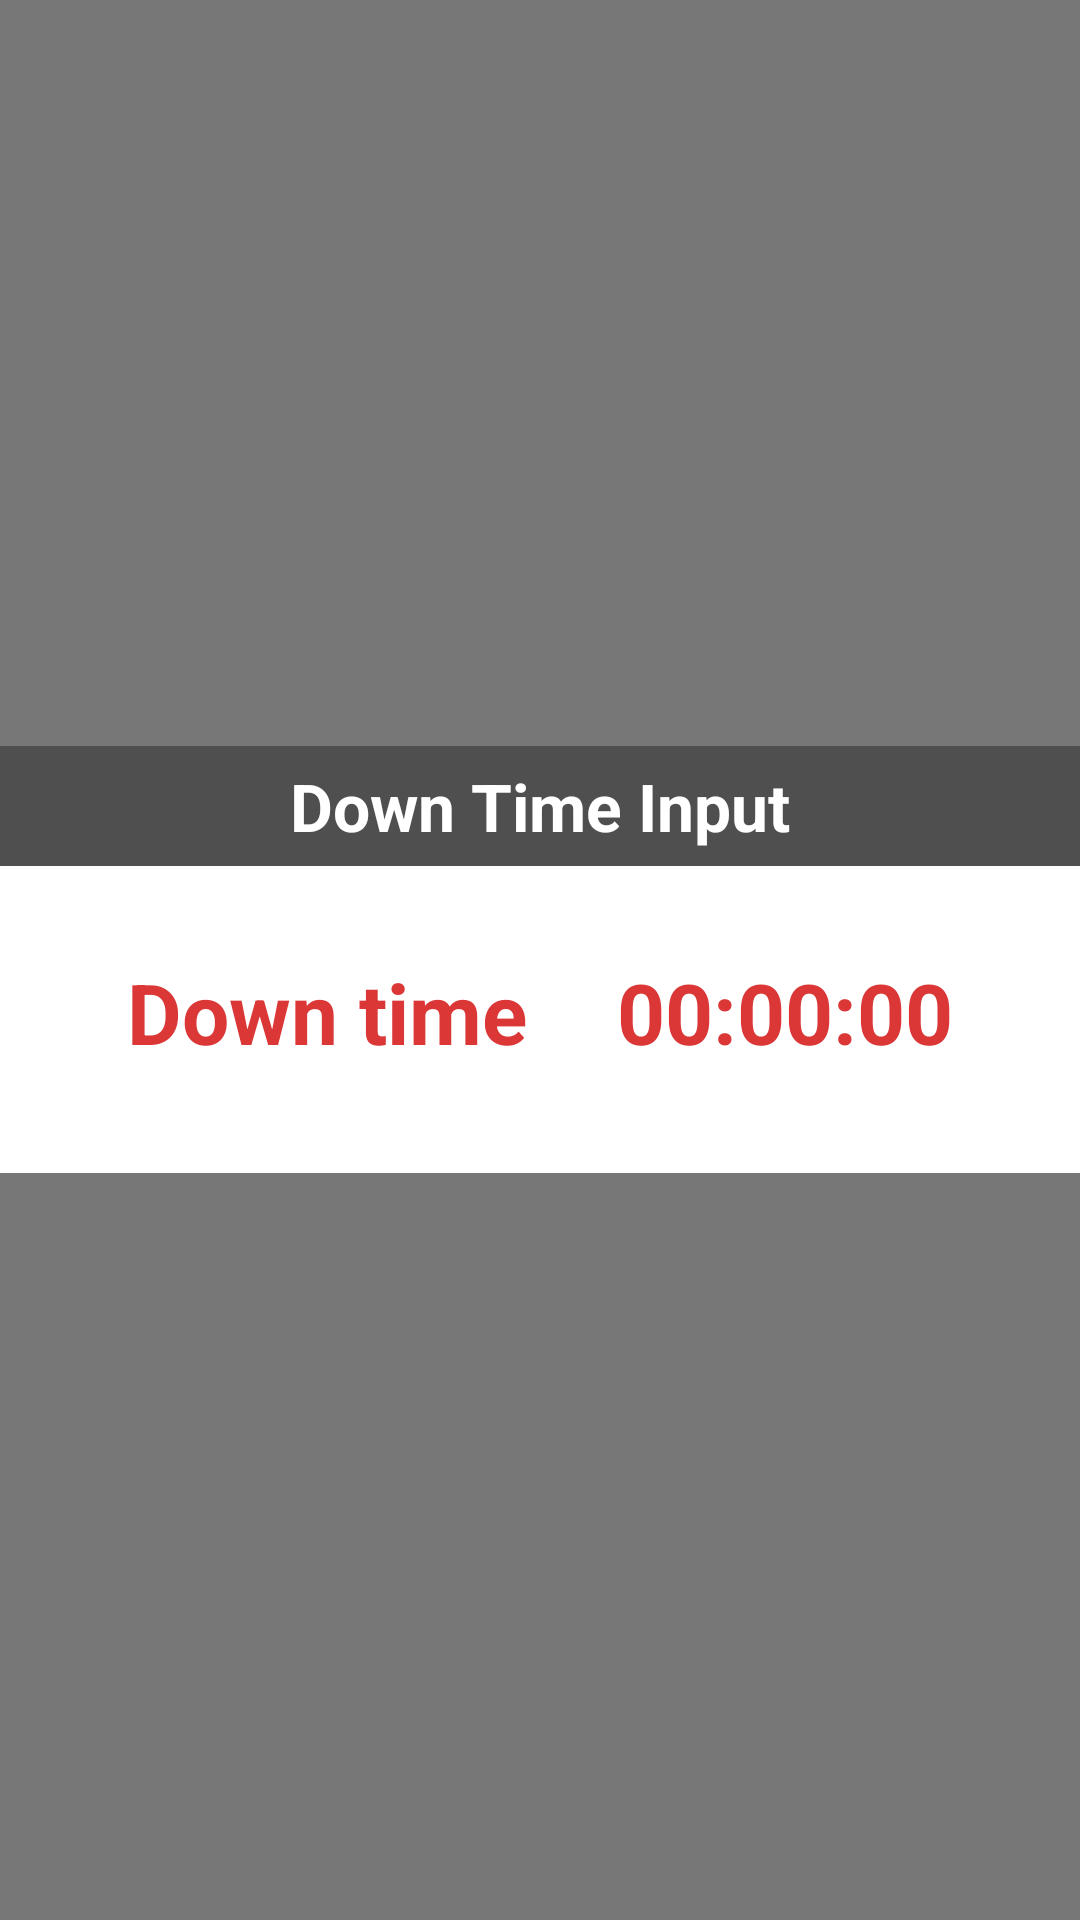

Produce the Android XML layout that renders to this screen, including the resource entries it uses.
<!-- AndroidManifest.xml: activity theme AppTheme.PopupOverlay -->
<!-- res/layout/activity_down_time_input.xml -->
<?xml version="1.0" encoding="utf-8"?>
<RelativeLayout xmlns:android="http://schemas.android.com/apk/res/android"
                android:layout_width="match_parent"
                android:layout_height="match_parent"
                android:id="@+id/dialog_bg"
                android:background="#88000000">

    <LinearLayout
            android:id="@+id/ll_popup_background"
            android:layout_width="match_parent"
            android:layout_height="match_parent"
            android:orientation="horizontal"></LinearLayout>

    <LinearLayout
            android:id="@+id/ll_base_box"
            android:layout_width="500dp"
            android:layout_height="wrap_content"
            android:orientation="vertical"
            android:gravity="center"
            android:background="@color/colorWhite"
            android:focusableInTouchMode="true"
            android:layout_centerInParent="true">

        <LinearLayout
                android:layout_width="match_parent"
                android:layout_height="40dp"
                android:gravity="center_vertical"
                android:background="#4f4f4f"
                android:orientation="horizontal">
            <TextView
                    android:id="@+id/tv_title"
                    android:layout_width="0dp"
                    android:layout_height="wrap_content"
                    android:layout_weight="1"
                    android:gravity="center_horizontal"
                    android:text="@string/title_down_time_input"
                    android:textColor="@color/colorWhite"
                    android:textSize="22sp"
                    android:textStyle="bold" />
        </LinearLayout>

        <LinearLayout
                android:id="@+id/ll_btn_list"
                android:layout_width="match_parent"
                android:layout_height="wrap_content"
                android:layout_marginTop="30dp"
                android:layout_marginLeft="20dp"
                android:layout_marginRight="20dp"
                android:orientation="horizontal"/>

        <LinearLayout
                android:layout_width="match_parent"
                android:layout_height="wrap_content"
                android:gravity="center"
                android:orientation="horizontal">
            <TextView
                    android:layout_width="wrap_content"
                    android:layout_height="wrap_content"
                    android:text="@string/title_down_time"
                    android:textSize="28sp"
                    android:textColor="@color/colorButtonRedFocus"
                    android:textStyle="bold" />
            <TextView
                    android:id="@+id/down_remain_time"
                    android:layout_width="wrap_content"
                    android:layout_height="wrap_content"
                    android:layout_marginLeft="30dp"
                    android:text="00:00:00"
                    android:textSize="28sp"
                    android:textColor="@color/colorButtonRedFocus"
                    android:textStyle="bold" />
        </LinearLayout>

        <LinearLayout
                android:layout_width="wrap_content"
                android:layout_height="wrap_content"
                android:orientation="horizontal">
            <LinearLayout
                    android:id="@+id/ll_btn_list2"
                    android:layout_width="match_parent"
                    android:layout_height="wrap_content"
                    android:layout_marginTop="15dp"
                    android:layout_marginLeft="20dp"
                    android:layout_marginRight="20dp"
                    android:layout_marginBottom="20dp"
                    android:orientation="horizontal"/>
        </LinearLayout>





















    </LinearLayout>
</RelativeLayout>
<!-- resources referenced by this layout -->
<resources>
  <color name="colorButtonRedFocus">#DB3737</color>
  <color name="colorWhite">#ffffff</color>
  <string name="confirm">Confirm</string>
  <string name="exit">Exit</string>
  <string name="title_down_time">Down time</string>
  <string name="title_down_time_input">Down Time Input</string>
  <style name="btn_cancel" parent="btn_default">
          <item name="android:textColor">@color/colorGray</item>
          <item name="android:background">@drawable/shape_gray_rectangle_button</item>
      </style>
  <style name="btn_orange" parent="btn_default">
          <item name="android:background">@drawable/shape_orange_rectangle_button</item>
      </style>
  <style name="AppTheme.PopupOverlay" parent="AppTheme">
          <item name="windowActionBar">false</item>
          <item name="windowNoTitle">true</item>
          <item name="android:windowNoTitle">true</item>
          <item name="android:windowFullscreen">true</item>
          <item name="android:windowBackground">@android:color/transparent</item>
          <item name="android:colorBackgroundCacheHint">@null</item>
          <item name="android:windowIsTranslucent">true</item>
          <item name="android:windowAnimationStyle">@android:style/Animation</item>
      </style>
  <style name="btn_default">
          <item name="android:layout_width">wrap_content</item>
          <item name="android:layout_height">38dp</item>
          <item name="android:layout_margin">6dp</item>
          <item name="android:gravity">center</item>
          <item name="android:textSize">15sp</item>
          <item name="android:textColor">@color/colorWhite</item>
          <item name="android:textStyle">bold</item>
          <item name="android:background">@drawable/shape_default_rectangle_button</item>
      </style>
  <color name="colorGray">#D0D7CB</color>
  <style name="AppTheme" parent="Theme.AppCompat.Light.DarkActionBar">
          
          <item name="colorPrimary">@color/colorPrimary</item>
          <item name="colorPrimaryDark">@color/colorPrimaryDark</item>
          <item name="colorAccent">@color/colorAccent</item>
      </style>
  <color name="colorPrimary">#008577</color>
  <color name="colorPrimaryDark">#00574B</color>
  <color name="colorAccent">#D81B60</color>
</resources>
